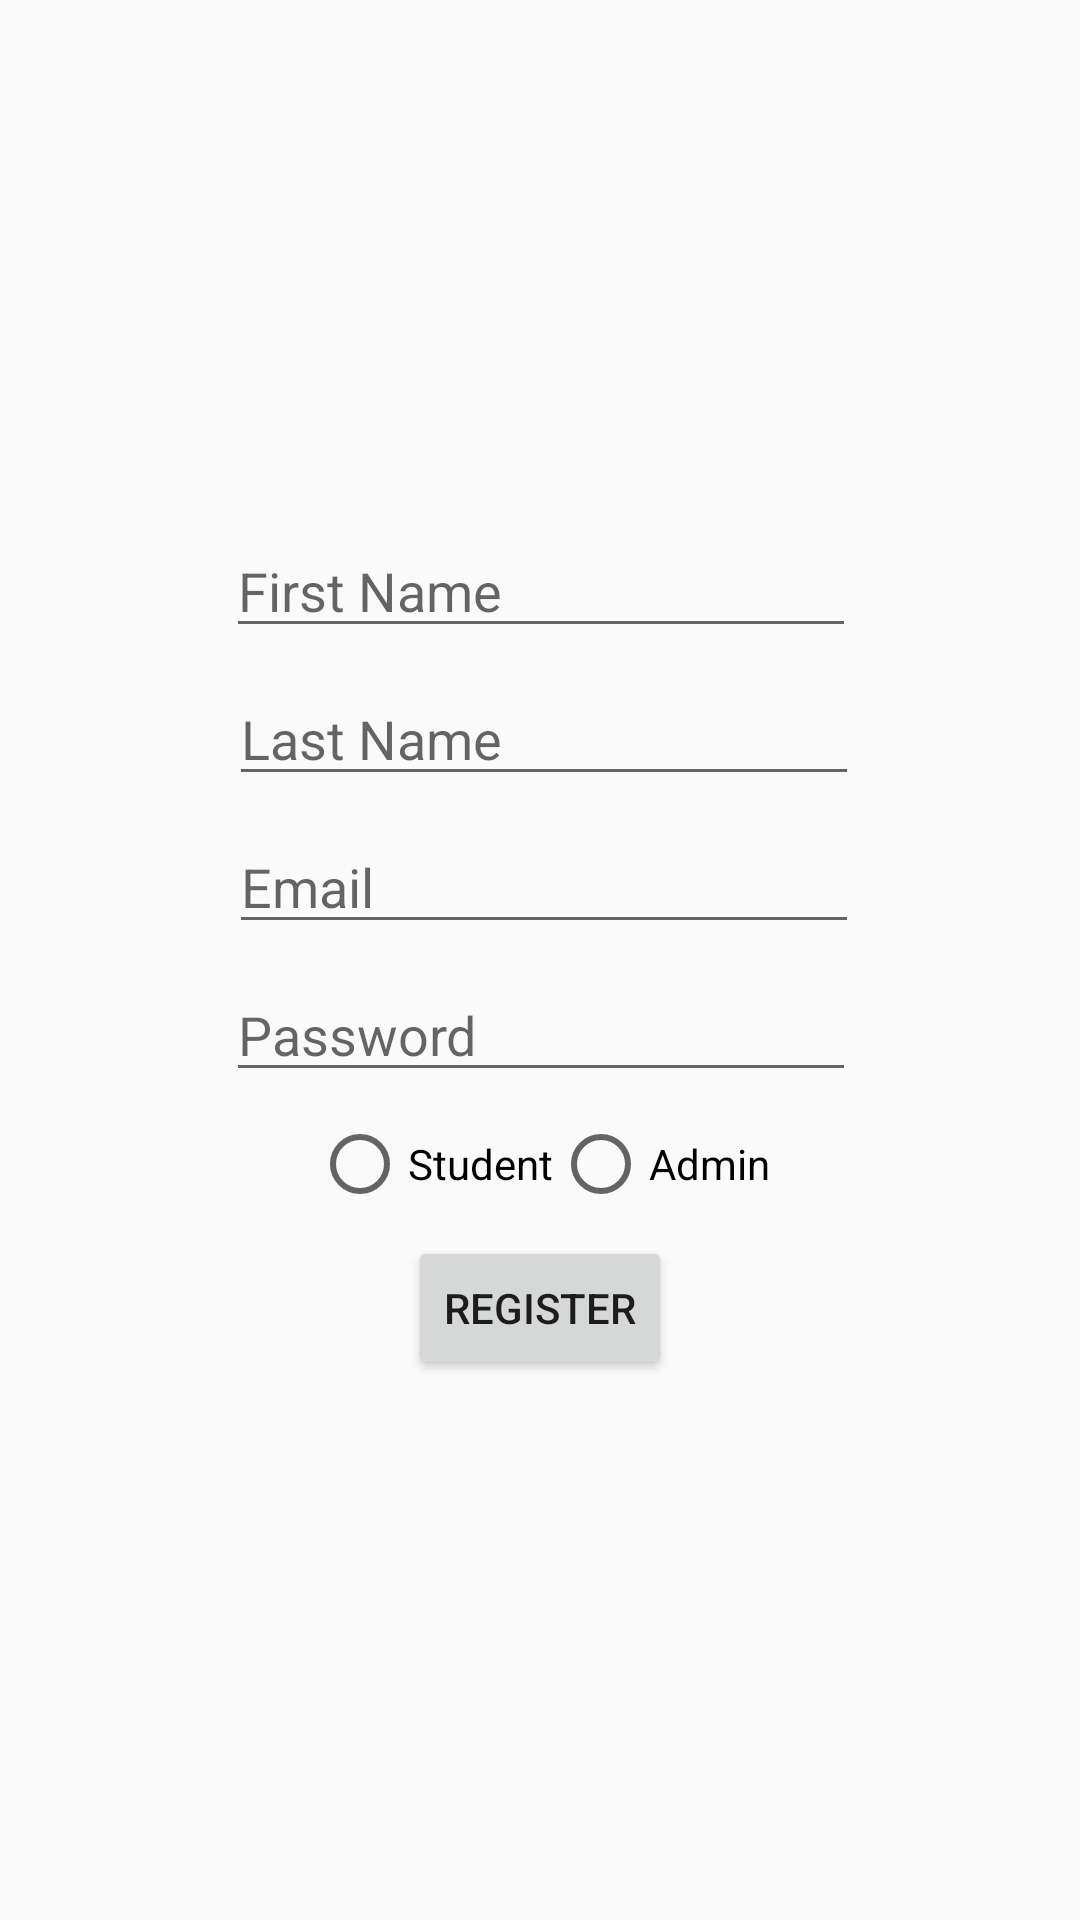

This screen was rendered from an Android layout file. Write that file and the resources it references.
<!-- AndroidManifest.xml: application theme AppTheme -->
<!-- res/layout/fragment_register.xml -->
<FrameLayout xmlns:android="http://schemas.android.com/apk/res/android"
    xmlns:app="http://schemas.android.com/apk/res-auto"
    xmlns:tools="http://schemas.android.com/tools"
    android:layout_width="match_parent"
    android:layout_height="match_parent"
    tools:context="tcss445.uw.edu.uw_rate.RegisterFragment">

    

    <android.support.constraint.ConstraintLayout
        android:layout_width="match_parent"
        android:layout_height="match_parent">

        <RadioGroup
            android:id="@+id/radioGroup"
            android:layout_width="wrap_content"
            android:layout_height="wrap_content"
            android:orientation="horizontal"
            app:layout_constraintLeft_toLeftOf="parent"
            app:layout_constraintRight_toRightOf="parent"
            app:layout_constraintHorizontal_bias="0.502"
            android:layout_marginTop="8dp"
            app:layout_constraintTop_toBottomOf="@+id/passwordRegField">

            <RadioButton
                android:id="@+id/studentRadioRegisterButton"
                android:layout_width="wrap_content"
                android:layout_height="wrap_content"
                android:layout_weight="1"
                android:text="@string/student_string" />

            <RadioButton
                android:id="@+id/adminRadioRegisterButton"
                android:layout_width="wrap_content"
                android:layout_height="wrap_content"
                android:layout_weight="1"
                android:text="@string/admin_string" />
        </RadioGroup>

        <EditText
            android:id="@+id/instructorEmail"
            android:layout_width="wrap_content"
            android:layout_height="wrap_content"
            android:ems="10"
            android:hint="@string/first_name_string"
            android:inputType="textPersonName"
            app:layout_constraintLeft_toLeftOf="parent"
            app:layout_constraintRight_toRightOf="parent"
            app:layout_constraintHorizontal_bias="0.502"
            app:layout_constraintBottom_toBottomOf="parent"
            app:layout_constraintTop_toTopOf="parent"
            app:layout_constraintVertical_bias="0.292" />

        <EditText
            android:id="@+id/instructorFirstName"
            android:layout_width="wrap_content"
            android:layout_height="wrap_content"
            android:layout_marginTop="8dp"
            android:ems="10"
            android:hint="@string/last_name_string"
            android:inputType="textPersonName"
            app:layout_constraintHorizontal_bias="0.508"
            app:layout_constraintLeft_toLeftOf="parent"
            app:layout_constraintRight_toRightOf="parent"
            app:layout_constraintTop_toBottomOf="@+id/instructorEmail" />

        <EditText
            android:id="@+id/instructorGender"
            android:layout_width="wrap_content"
            android:layout_height="wrap_content"
            android:layout_marginTop="8dp"
            android:ems="10"
            android:hint="@string/email_string"
            android:inputType="textEmailAddress"
            app:layout_constraintHorizontal_bias="0.508"
            app:layout_constraintLeft_toLeftOf="parent"
            app:layout_constraintRight_toRightOf="parent"
            app:layout_constraintTop_toBottomOf="@+id/instructorFirstName" />

        <EditText
            android:id="@+id/passwordRegField"
            android:layout_width="wrap_content"
            android:layout_height="wrap_content"
            android:layout_marginTop="8dp"
            android:ems="10"
            android:hint="@string/password_string"
            android:inputType="textPassword"
            app:layout_constraintHorizontal_bias="0.502"
            app:layout_constraintLeft_toLeftOf="parent"
            app:layout_constraintRight_toRightOf="parent"
            app:layout_constraintTop_toBottomOf="@+id/instructorGender" />

        <Button
            android:id="@+id/registerButton"
            android:layout_width="wrap_content"
            android:layout_height="wrap_content"
            android:layout_marginTop="8dp"
            android:text="@string/register_string"
            app:layout_constraintLeft_toLeftOf="parent"
            app:layout_constraintRight_toRightOf="parent"
            app:layout_constraintTop_toBottomOf="@+id/radioGroup" />

    </android.support.constraint.ConstraintLayout>
</FrameLayout>
<!-- resources referenced by this layout -->
<resources>
  <string name="admin_string">Admin</string>
  <string name="email_string">Email</string>
  <string name="first_name_string">First Name</string>
  <string name="last_name_string">Last Name</string>
  <string name="password_string">Password</string>
  <string name="register_string">Register</string>
  <string name="student_string">Student</string>
  <style name="AppTheme" parent="Theme.AppCompat.Light.DarkActionBar">
          
          <item name="colorPrimary">@color/uw_purple_color</item>
          <item name="colorPrimaryDark">@color/uw_black_color</item>
          <item name="colorAccent">@color/uw_gold_color</item>
      </style>
  <color name="uw_purple_color">#4B2E83</color>
  <color name="uw_black_color">#000000</color>
  <color name="uw_gold_color">#b7a57a</color>
</resources>
